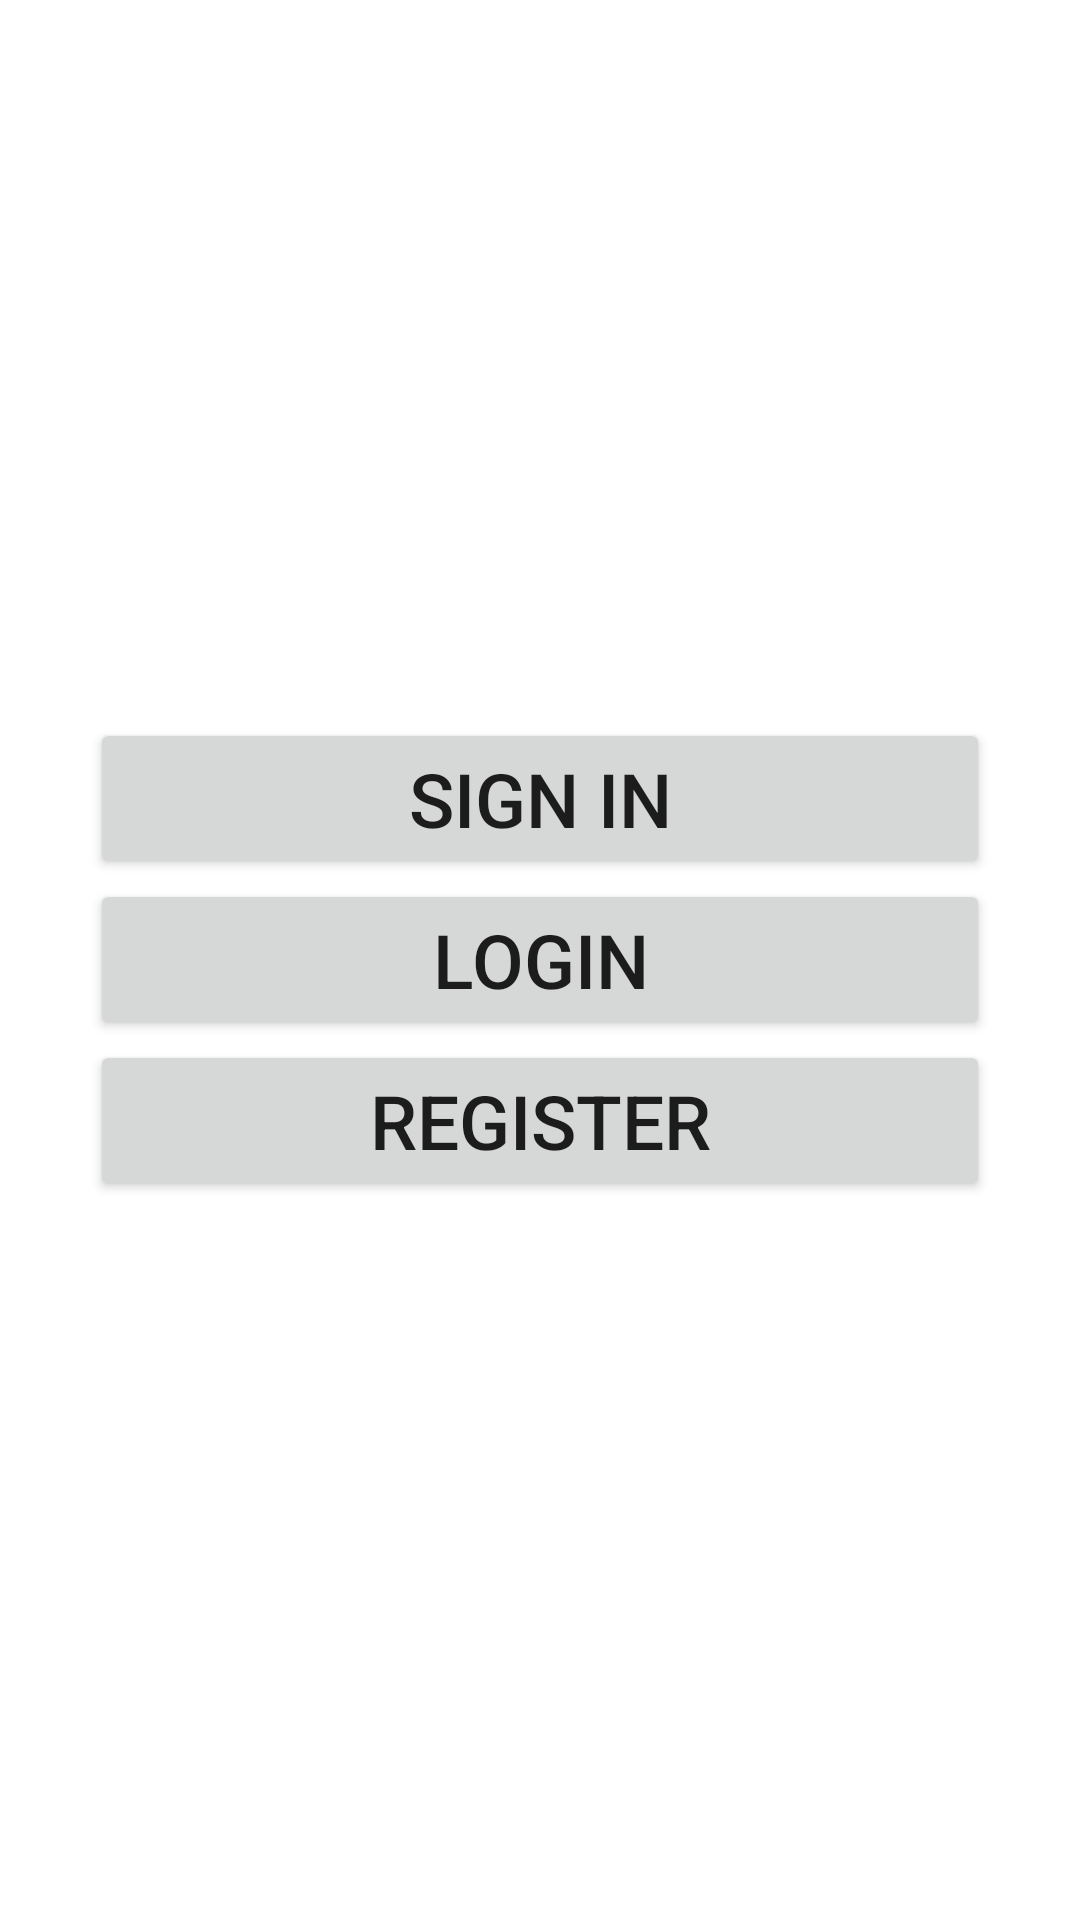

The Android layout XML behind this screen, and the referenced resources:
<!-- AndroidManifest.xml: application theme Theme.LaravelAndroid -->
<!-- res/layout/activity_main.xml -->
<?xml version="1.0" encoding="utf-8"?>
<LinearLayout xmlns:android="http://schemas.android.com/apk/res/android"
    xmlns:tools="http://schemas.android.com/tools"
    android:layout_width="match_parent"
    android:layout_height="match_parent"
    android:gravity="center"
    android:orientation="vertical"
    android:padding="30dp"
    tools:context=".MainActivity">


    <LinearLayout
        android:id="@+id/ll_guest_layout"
        android:layout_width="match_parent"
        android:layout_height="wrap_content"
        android:orientation="vertical">

        <Button
            android:id="@+id/btnSignIn"
            android:layout_width="match_parent"
            android:layout_height="match_parent"
            android:textSize="25dp"
            android:text="Sign In"/>

        <Button
            android:id="@+id/btnLogin"
            android:layout_width="match_parent"
            android:layout_height="wrap_content"
            android:textSize="25dp"
            android:text="Login"
            android:textAllCaps="true"/>

        <Button
            android:id="@+id/btnRegister"
            android:layout_width="match_parent"
            android:layout_height="wrap_content"
            android:textSize="25dp"
            android:text="Register"/>

    </LinearLayout>


    <LinearLayout
        android:id="@+id/ll_logged_in_layout"
        android:layout_width="match_parent"
        android:layout_height="wrap_content"
        android:gravity="center"
        android:orientation="vertical"
        android:visibility="gone">

        <TextView
            android:layout_width="match_parent"
            android:layout_height="wrap_content"
            android:textSize="20dp"
            android:textColor="@color/teal_700"
            android:layout_marginBottom="25dp"
            android:textAlignment="center"
            android:text="Now, You are logged in."/>

        <Button
            android:id="@+id/btnLogout"
            android:layout_width="match_parent"
            android:layout_height="wrap_content"
            android:textSize="25dp"
            android:text="Logout"/>

    </LinearLayout>



</LinearLayout>
<!-- resources referenced by this layout -->
<resources>
  <style name="Theme.LaravelAndroid" parent="Theme.MaterialComponents.DayNight.DarkActionBar">
          
          <item name="colorPrimary">@color/purple_500</item>
          <item name="colorPrimaryVariant">@color/purple_700</item>
          <item name="colorOnPrimary">@color/white</item>
          
          <item name="colorSecondary">@color/teal_200</item>
          <item name="colorSecondaryVariant">@color/teal_700</item>
          <item name="colorOnSecondary">@color/black</item>
          
          <item name="android:statusBarColor" tools:targetApi="l">?attr/colorPrimaryVariant</item>
          
      </style>
  <!-- not gathered from this repository: default colours our renderer supplied (Android Studio template values) -->
  <color name="purple_500">#FF6200EE</color>
  <color name="purple_700">#FF3700B3</color>
  <color name="teal_200">#FF03DAC5</color>
  <color name="teal_700">#FF018786</color>
  <color name="black">#FF000000</color>
  <color name="white">#FFFFFFFF</color>
</resources>
